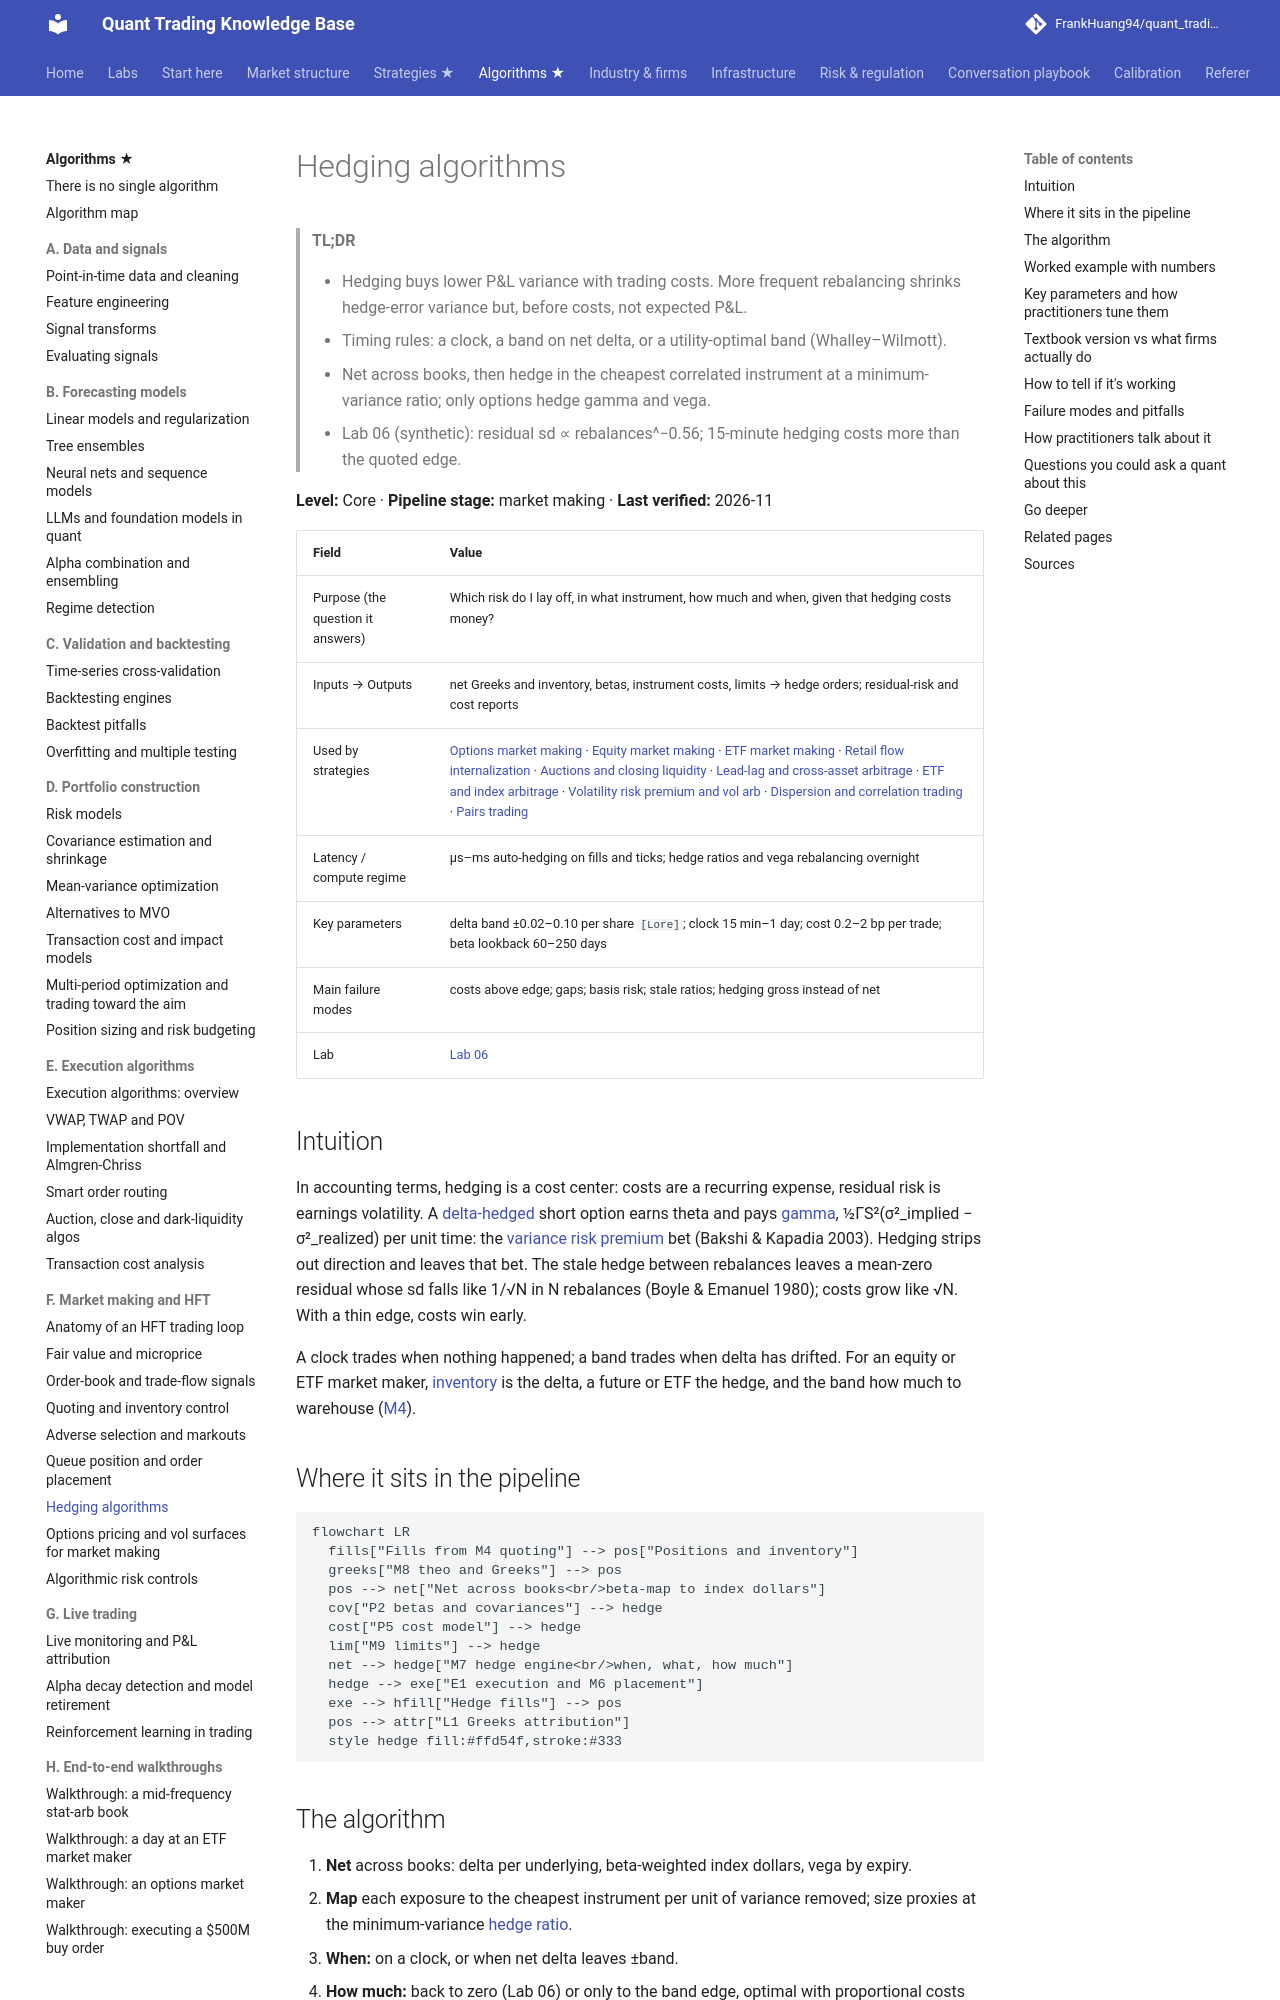

repository: FrankHuang94/quant_trading_claude · page: 03-algorithms/f-market-making-and-hft-algorithms/hedging-algorithms/index.html · generator: mkdocs

# Hedging algorithms

> **TL;DR**
>
> - Hedging buys lower P&L variance with trading costs. More frequent rebalancing shrinks hedge-error variance but, before costs, not expected P&L.
> - Timing rules: a clock, a band on net delta, or a utility-optimal band (Whalley–Wilmott).
> - Net across books, then hedge in the cheapest correlated instrument at a minimum-variance ratio; only options hedge gamma and vega.
> - Lab 06 (synthetic): residual sd ∝ rebalances^−0.56; 15-minute hedging costs more than the quoted edge.

**Level:** Core · **Pipeline stage:** market making · **Last verified:** 2026-11

| Field | Value |
|---|---|
| Purpose (the question it answers) | Which risk do I lay off, in what instrument, how much and when, given that hedging costs money? |
| Inputs → Outputs | net Greeks and inventory, betas, instrument costs, limits → hedge orders; residual-risk and cost reports |
| Used by strategies | [Options market making](../../02-strategies/a-liquidity-provision/options-market-making.md) · [Equity market making](../../02-strategies/a-liquidity-provision/equity-market-making.md) · [ETF market making](../../02-strategies/a-liquidity-provision/etf-market-making.md) · [Retail flow internalization](../../02-strategies/a-liquidity-provision/retail-flow-internalization.md) · [Auctions and closing liquidity](../../02-strategies/a-liquidity-provision/auctions-and-closing-liquidity.md) · [Lead-lag and cross-asset arbitrage](../../02-strategies/b-speed-and-structural/lead-lag-and-cross-asset-arbitrage.md) · [ETF and index arbitrage](../../02-strategies/b-speed-and-structural/etf-and-index-arbitrage.md) · [Volatility risk premium and vol arb](../../02-strategies/f-volatility-and-derivatives/volatility-risk-premium-and-vol-arb.md) · [Dispersion and correlation trading](../../02-strategies/f-volatility-and-derivatives/dispersion-and-correlation-trading.md) · [Pairs trading](../../02-strategies/c-statistical-arbitrage/pairs-trading-and-cointegration.md) |
| Latency / compute regime | µs–ms auto-hedging on fills and ticks; hedge ratios and vega rebalancing overnight |
| Key parameters | delta band ±0.02–0.10 per share `[Lore]`; clock 15 min–1 day; cost 0.2–2 bp per trade; beta lookback 60–250 days |
| Main failure modes | costs above edge; gaps; basis risk; stale ratios; hedging gross instead of net |
| Lab | [Lab 06](https://github.com/FrankHuang94/quant_trading_claude/tree/main/labs/06-options-mm-delta-hedging) |

## Intuition

In accounting terms, hedging is a cost center: costs are a recurring expense, residual risk is earnings volatility. A [delta-hedged](../../09-reference/glossary.md#delta-hedging) short option earns theta and pays [gamma](../../09-reference/glossary.md#gamma), ½ΓS²(σ²_implied − σ²_realized) per unit time: the [variance risk premium](../../09-reference/glossary.md#variance-risk-premium) bet (Bakshi & Kapadia 2003). Hedging strips out direction and leaves that bet. The stale hedge between rebalances leaves a mean-zero residual whose sd falls like 1/√N in N rebalances (Boyle & Emanuel 1980); costs grow like √N. With a thin edge, costs win early.

A clock trades when nothing happened; a band trades when delta has drifted. For an equity or ETF market maker, [inventory](../../09-reference/glossary.md#inventory-risk) is the delta, a future or ETF the hedge, and the band how much to warehouse ([M4](quoting-and-inventory-control.md)).
